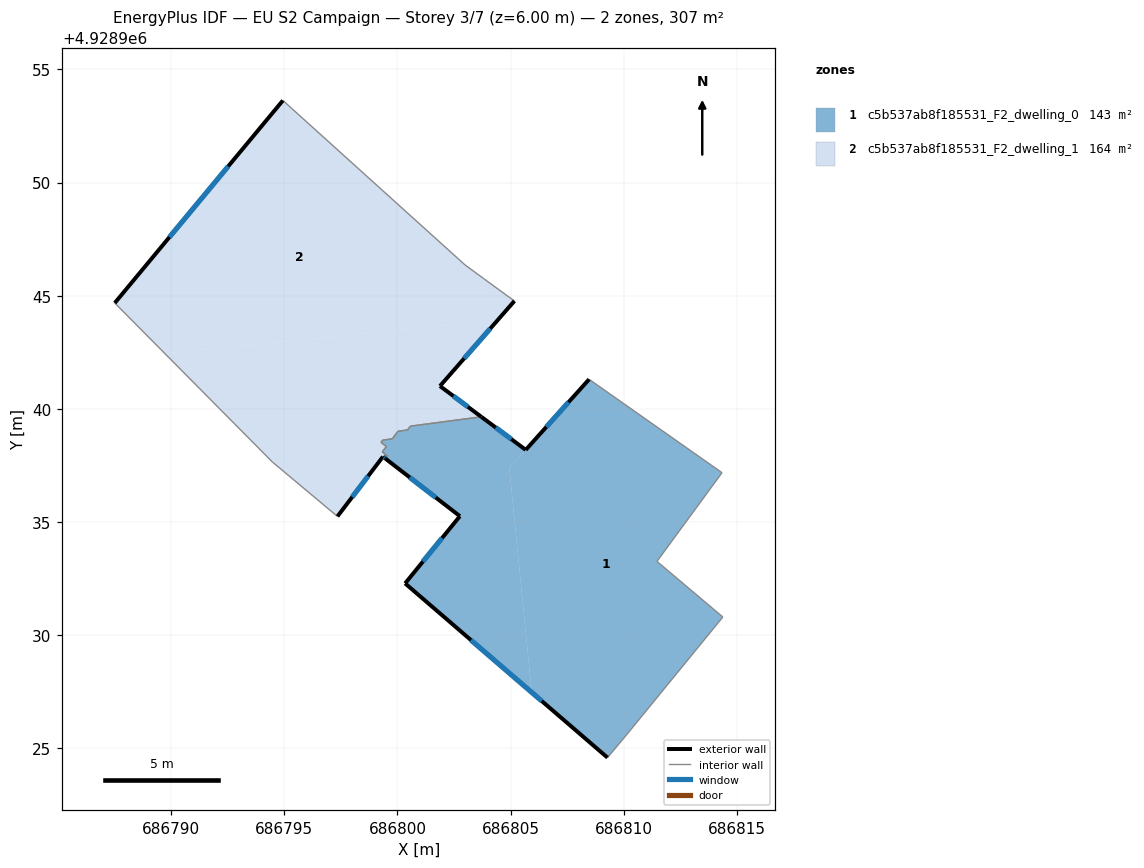
=== STOREY PLAN SPEC (per zone: floor XY polygon, exterior-wall plan segments, windows/doors) ===
zone 1: c5b537ab8f185531_F2_dwelling_0  (142.8 m²)
  floor: (686810.15, 4928925.63) (686814.38, 4928930.80) (686811.47, 4928933.26) (686814.34, 4928937.18) (686808.47, 4928941.30) (686804.95, 4928937.38) (686805.94, 4928927.47) (686809.28, 4928924.59)
  floor: (686805.94, 4928927.47) (686804.95, 4928937.38) (686805.67, 4928938.19) (686803.71, 4928939.65) (686800.57, 4928939.23) (686800.45, 4928939.07) (686800.03, 4928939.01) (686799.77, 4928938.67) (686799.35, 4928938.62) (686799.28, 4928938.52) (686799.51, 4928938.34) (686799.33, 4928938.10) (686799.57, 4928937.91) (686799.48, 4928937.79) (686802.76, 4928935.26) (686800.34, 4928932.29)
  exterior wall: (686809.28, 4928924.59) – (686800.34, 4928932.29)  [11.8 m]
    window: (686806.38, 4928927.09) – (686803.25, 4928929.78)  [4.3 m²]
  exterior wall: (686800.34, 4928932.29) – (686802.76, 4928935.26)  [3.8 m]
    window: (686801.13, 4928933.25) – (686801.97, 4928934.29)  [1.4 m²]
  exterior wall: (686802.76, 4928935.26) – (686799.48, 4928937.79)  [4.1 m]
    window: (686801.69, 4928936.08) – (686800.55, 4928936.97)  [1.5 m²]
  exterior wall: (686803.71, 4928939.65) – (686805.67, 4928938.19)  [2.4 m]
    window: (686804.35, 4928939.17) – (686805.03, 4928938.66)  [0.9 m²]
  exterior wall: (686805.67, 4928938.19) – (686808.47, 4928941.30)  [4.2 m]
    window: (686806.58, 4928939.20) – (686807.56, 4928940.29)  [1.5 m²]
  interior walls: 15
zone 2: c5b537ab8f185531_F2_dwelling_1  (163.8 m²)
  floor: (686804.43, 4928943.92) (686805.17, 4928944.76) (686803.81, 4928945.75) (686802.98, 4928946.37) (686794.94, 4928953.62) (686787.51, 4928944.68) (686789.72, 4928942.45)
  floor: (686803.71, 4928939.65) (686801.88, 4928941.01) (686804.43, 4928943.92) (686789.72, 4928942.45) (686794.48, 4928937.65) (686797.35, 4928935.25) (686799.36, 4928937.89) (686799.48, 4928937.79) (686799.57, 4928937.91) (686799.33, 4928938.10) (686799.51, 4928938.34) (686799.28, 4928938.52) (686799.35, 4928938.62) (686799.77, 4928938.67) (686800.03, 4928939.01) (686800.45, 4928939.07) (686800.57, 4928939.23)
  exterior wall: (686799.48, 4928937.79) – (686799.36, 4928937.89)  [0.1 m]
    window: (686799.44, 4928937.82) – (686799.40, 4928937.86)  [0.1 m²]
  exterior wall: (686799.36, 4928937.89) – (686797.35, 4928935.25)  [3.3 m]
    window: (686798.71, 4928937.03) – (686798.00, 4928936.10)  [1.2 m²]
  exterior wall: (686787.51, 4928944.68) – (686794.94, 4928953.62)  [11.6 m]
    window: (686789.93, 4928947.59) – (686792.52, 4928950.71)  [4.3 m²]
  exterior wall: (686805.17, 4928944.76) – (686801.88, 4928941.01)  [5.0 m]
    window: (686804.10, 4928943.54) – (686802.95, 4928942.23)  [1.8 m²]
  exterior wall: (686801.88, 4928941.01) – (686803.71, 4928939.65)  [2.3 m]
    window: (686802.48, 4928940.56) – (686803.11, 4928940.09)  [0.8 m²]
  interior walls: 15

=== DERIVED (storey summary) ===
Building: EU S2 Campaign
Storey: 3 of 7  (floor level z = 6.00 m)
Storey gross floor area: 306.6 m²
Zones on this storey: 2
  - c5b537ab8f185531_F2_dwelling_0: floor 142.8 m²; exterior wall 26.4 m (79.3 m²); 5 window(s) 9.7 m²; WWR 12.2%
  - c5b537ab8f185531_F2_dwelling_1: floor 163.8 m²; exterior wall 22.4 m (67.1 m²); 5 window(s) 8.2 m²; WWR 12.2%
Zone adjacency (shared interzone walls):
  - c5b537ab8f185531_F2_dwelling_0 ↔ c5b537ab8f185531_F2_dwelling_1